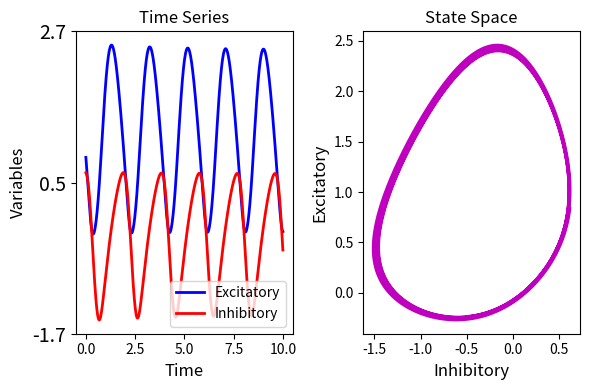
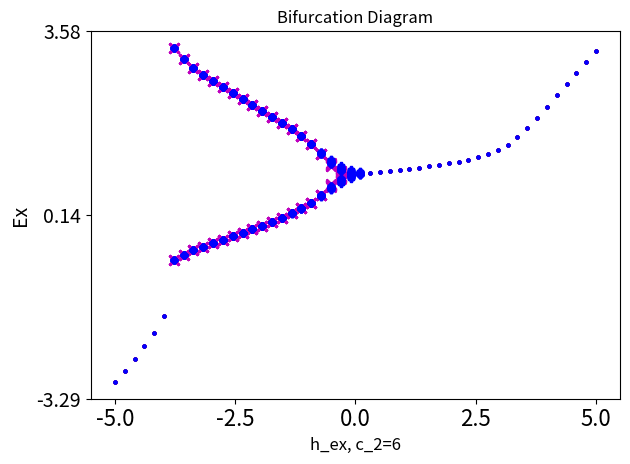
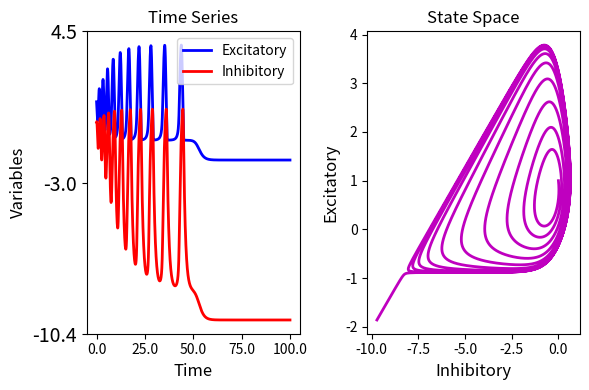

These figures' Python source, in order:
#!/usr/bin/env python
# coding: utf-8

# [redacted]

# # Oscillations in Two Coupled Variables
# 

# 
# ## Mathematical Model
# 
# Single Variable, first-order differential equation
# 
# The equation:
# 
# $$ \frac{dEx}{dt} = h_{ex} - Ex + c_1*tanh(Ex) - c_2*tanh(In) $$
# $$ \frac{dIn}{dt} = h_{in} - In + c_3*tanh(Ex) - c_4*tanh(In) $$
# 
# where $Ex$ and $In$ are variables that changes with time $t$, $h_{ex}$ and $c_i$ are model parameters, _tanh_ is the tangens hyperbolicus.
# 
# The model dynamics can be characterised by scans of parameter h_ex.
# 
# Note that for $c_2 = c_3 = 0$, the two variables are uncoupled and independent. We want to study the interaction between the two variables as a function of one of the coupling parameters, $c_2$.
# 

# ## Import Functions

# In[18]:


from scipy.integrate import odeint
from scipy.signal import find_peaks

from numpy import zeros, tanh, linspace, ndarray, var
from numpy import asarray, array, around, flip

from numpy.random import uniform, seed

from matplotlib.pyplot import subplots


# ## Model and Functions

# In[21]:


def sigmoid(u):
    
    return tanh(u)

def N_oscillators(y, t, h_ex, h_in, pars):

    tau_ex, tau_in, c_1, c_2, c_3, c_4 = pars

    dydt = (
        (h_ex - y[0] + c_1*sigmoid(y[0]) - c_2*sigmoid(y[1]))*tau_ex,
        (h_in - y[1] + c_3*sigmoid(y[0]) - c_4*sigmoid(y[1]))*tau_in
       )

    return dydt


# In[23]:


def run_bif_diagram(time_stop, sr, par_set, h_in, y_ini, pars):

    time = linspace(start=0, stop=time_stop, num=time_stop*sr)
    
    results_max_f      = dict()
    results_max_inds_f = dict()
    results_min_f      = dict()
    results_min_inds_f = dict()
    
    rows = time.size
    
    num = 0
    # Simulation "forward"
    for par in par_set:

        h_ex = par

        y_f = odeint(func=N_oscillators, y0=y_ini, t=time, 
                 args=(h_ex, h_in, pars), 
                 hmax=0.1)
     
        for num, series in enumerate(y_f[rows//2:,:-1:2].T):
                    
            if var(series) < 0.00005:
                
                if num not in results_max_f:
                    
                    results_max_f[num]      = [series[-1]]
                    results_max_inds_f[num] = [0]    
                    results_min_f[num]      = [series[-1]]
                    results_min_inds_f[num] = [0]    
                    
                else:
                    results_max_f[num].append(series[-1])
                    results_max_inds_f[num].append(0)    
                    results_min_f[num].append(series[-1])
                    results_min_inds_f[num].append(0)               
    
    
            else:
                y_f_max_inds = find_peaks(series, distance=100)
                y_f_maxs     = series[y_f_max_inds[0]]
    
                y_f_min_inds = find_peaks(-series, distance=100)
                y_f_mins     = series[y_f_min_inds[0]]
    
                if num not in results_max_f:
    
                    results_max_f[num]      = [y_f_maxs]
                    results_max_inds_f[num] = [y_f_max_inds]
                    results_min_f[num]      = [y_f_mins]    
                    results_min_inds_f[num] = [y_f_min_inds]    
    
                else:
    
                    results_max_f[num].append(y_f_maxs)
                    results_max_inds_f[num].append(y_f_max_inds)
                    results_min_f[num].append(y_f_mins)
                    results_min_inds_f[num].append(y_f_min_inds)
    
        if par != par_set[-1]:
            
            y_ini = y_f[-1, :]
        
    
    results_max_b      = dict()
    results_max_inds_b = dict()
    results_min_b      = dict()
    results_min_inds_b = dict()
    
    
    # Simulation "backward"
    for par in flip(par_set):

        h_ex = par
        
        y_b = odeint(func=N_oscillators, y0=y_ini, t=time, 
                 args=(h_ex, h_in, pars), 
                 hmax=0.1)
    
        for num, series in enumerate(y_b[rows//2:,:-1:2].T):
            
            if var(series) < 0.00005:
                
                if num not in results_max_b:
                    
                    results_max_b[num]      = [series[-1]]
                    results_max_inds_b[num] = [0]    
                    results_min_b[num]      = [series[-1]]
                    results_min_inds_b[num] = [0]    
                    
                else:
                    results_max_b[num].append(series[-1])
                    results_max_inds_b[num].append(0)    
                    results_min_b[num].append(series[-1])
                    results_min_inds_b[num].append(0)               
    
    
            else:
                y_b_max_inds = find_peaks(series, distance=100)
                y_b_maxs     = series[y_b_max_inds[0]]
    
                y_b_min_inds = find_peaks(-series, distance=100)
                y_b_mins     = series[y_b_min_inds[0]]
    
                if num not in results_max_b:
    
                    results_max_b[num]      = [y_b_maxs]
                    results_max_inds_b[num] = [y_b_max_inds]
                    results_min_b[num]      = [y_b_mins]    
                    results_min_inds_b[num] = [y_b_min_inds]    
    
                else:
    
                    results_max_b[num].append(y_b_maxs)
                    results_max_inds_b[num].append(y_b_max_inds)
                    results_min_b[num].append(y_b_mins)
                    results_min_inds_b[num].append(y_b_min_inds)
        
        # y_ini = y_b[-1, :]
    
    return results_min_f, results_max_f, results_min_b, results_max_b


def plot_bifdiagram(results_min_f, results_max_f, 
                    results_min_b, results_max_b,
                    par_set):
    
    N = len(results_min_f)

    fig, ax = subplots()

    for xe, ye in zip(par_set, results_max_f[0]):

        if not isinstance(ye, ndarray):
            ax.scatter(xe, ye, c='r', s=5)
        else:
            ax.scatter([xe] * len(ye), ye, c='m', s=50, marker='x')

    for xe, ye in zip(par_set, results_min_f[0]):

        if not isinstance(ye, ndarray):
            ax.scatter(xe, ye, c='r', s=5)
        else:
            ax.scatter([xe] * len(ye), ye, c='m', s=50, marker='x')

    for xe, ye in zip(flip(par_set), results_max_b[0]):

        if not isinstance(ye, ndarray):
            ax.scatter(xe, ye, c='b', s=5)
        else:
            ax.scatter([xe] * len(ye), ye, c='b', s=20, marker='P')

    for xe, ye in zip(flip(par_set), results_min_b[0]):

        if not isinstance(ye, ndarray):
            ax.scatter(xe, ye, c='b', s=5)
        else:
            ax.scatter([xe] * len(ye), ye, c='b', s=20, marker='P')

    ax.set_xticks(linspace(par_min, par_max, 5));
    ax.set_xticklabels(around(linspace(par_min, par_max, 5), 2), fontsize=16);
    ax.set_xlabel('Parameter', fontsize=16)

    ax.set_ylabel('Ex', fontsize=14)

    y_min, y_max = ax.get_ylim()

    ax.set_yticks(linspace(y_min, y_max, 3));
    ax.set_yticklabels(around(linspace(y_min, y_max, 3),2), fontsize=14);

    ax.set_title('Bifurcation Diagram')


    fig.tight_layout()
    
    return fig, ax


# In[25]:


def plot_series(time, data, time_begin, time_end, sr):
    
    N = data.shape[1]//2
    
    name_vars = ('Ex', 'In')

    no_vars = 2*N

    fig, ax = subplots(ncols=2, figsize=(6, 4))

    # for ind in arange(no_vars):

    ax[0].plot(time[time_begin*sr:time_end*sr], data[time_begin*sr:time_end*sr, 0], linewidth=2, c='b', label='Excitatory')
    ax[0].plot(time[time_begin*sr:time_end*sr], data[time_begin*sr:time_end*sr, 1], linewidth=2, c='r', label='Inhibitory')
    ax[0].set_xticks(linspace(0, time_end-time_begin, 5));
    ax[0].set_xticklabels(linspace(0, time_end-time_begin, 5));
    ax[0].set_xlabel('Time', fontsize=12);
    ax[0].set_ylabel('Variables', fontsize=12)
    y_min, y_max = ax[0].get_ylim()
    ax[0].set_yticks(linspace(y_min, y_max, 3));
    ax[0].set_yticklabels(around(linspace(y_min, y_max, 3),1), fontsize=14);
    ax[0].legend()
    ax[0].set_title('Time Series')
    ax[1].set_title('State Space')

    ax[1].plot(data[time_begin*sr:time_end*sr, 1], data[time_begin*sr:time_end*sr, 0], linewidth=2, c='m')
    ax[1].set_xlabel('Inhibitory', fontsize=12);
    ax[1].set_ylabel('Excitatory', fontsize=12)
    
    fig.tight_layout()
    
    return fig, ax


def plot_state_space(time, data, time_begin, time_end, sr):
    
    N = data.shape[1]//2
    
    name_vars = ('Ex', 'In')

    no_vars = 2*N

    fig, ax = subplots(figsize=(6, 4))

    ax.plot(data[time_begin*sr:time_end*sr, 1], data[time_begin*sr:time_end*sr, 0], linewidth=2, c='b')
    # ax.set_xticks(linspace(0, time_end-time_begin, 5));
    # ax.set_xticklabels(linspace(0, time_end-time_begin, 5));
    ax.set_xlabel('In', fontsize=12);
    ax.set_ylabel('Ex', fontsize=12)
    y_min, y_max = ax.get_ylim()
    x_min, x_max = ax.get_xlim()
    ax.set_yticks(linspace(y_min, y_max, 3));
    ax.set_yticklabels(around(linspace(y_min, y_max, 3),1), fontsize=14);
    ax.set_xticks(linspace(x_min, x_max, 3));
    ax.set_xticklabels(around(linspace(x_min, x_max, 3),1), fontsize=14);

    fig.tight_layout()
    
    return fig, ax


# ## Time Series
# 

# In[28]:


# Excitatory input parameter
h_ex_0    = -2.5
h_in_0    = -4

# Supercritical Hopf parameters
pars = (1, 1, 4, 6, 6, 0)
# Bistability parameters
# pars = (1, 1, 4, 1, 6, 0)

# Initial conditions
seed(1108)
y_ini = uniform(size=2)
# y_ini = y[-1, :]

# Time array
time_stop = 10
sr        = 1000
time      = linspace(start=0, stop=time_stop, num=time_stop*sr)

# Simulation
y = odeint(func=N_oscillators, y0=y_ini, t=time, 
          args=(h_ex_0, h_in_0, pars), 
          hmax=0.1)

# Show final values of all variables
print('End of run:', list(around(y[-1,:],3)))
print('')


# In[30]:


time_begin, time_end = 0, time_stop

fig, ax = plot_series(time, y, time_begin, time_end, sr)

title_chars = 'Figs/SuperHopf_Timeseries_h_ex' + str(h_ex_0) + '.png'
# fig.savefig(title_chars, format='png')
print(title_chars)


# ## Bifurcation Diagram

# In[33]:


# Initial conditions
y_ini = y[-1, :]

# Bifurcation parameter range
steps = 50
par_min, par_max = -5, 5

par_set = linspace(par_min, par_max, steps)

# Stop time
time_stop = 100

results_min_f, results_max_f, results_min_b, results_max_b = run_bif_diagram(time_stop, sr, par_set, h_in_0, y_ini, pars)

print('Scan complete!')
print('')


# In[34]:


# Plot
fig, ax = plot_bifdiagram(results_min_f, results_max_f, 
                          results_min_b, results_max_b, par_set)


ax.set_xlabel('h_ex, c_2=' + str(pars[3]), fontsize=12)

title_chars = '2Var_Bifs' + '_h_ex, c_2=' + str(pars[3]) + '.png'
# fig.savefig(title_chars, format='png')
title_chars


# The result for $c_2 = 6$ involves a SNIC bifurcation (saddle-node on invariant cycle) and a supercritial Hopf bifurcation (real-part of complex pair of eigenvalues of the Jacobian passing through zero). SNIC oscillations are large and slow, often non-sinusoidal. Hopf oscillations are sinusoidal and have a characteristic increase in amplitude as the parameter moves away from the bifurcation point.  

# ## New Time Series

# In[39]:


# Excitatory input parameter
h_ex_0    = -4.05 # Excitable at -4.05, small limit cycle at -0.6
h_in_0    = -4

# Supercritical Hopf parameters
pars = (1, 1, 4, 6, 6, 0)
# Bistability parameters
# pars = (1, 1, 4, 1, 6, 0)

# Initial conditions
seed(1108)
# y_ini = uniform(size=2)
y_ini = [1, -0]
# y_ini = y[-1, :]

# Time array
time_stop = 100
sr        = 1000
time      = linspace(start=0, stop=time_stop, num=time_stop*sr)

# Simulation
y = odeint(func=N_oscillators, y0=y_ini, t=time, 
          args=(h_ex_0, h_in_0, pars), 
          hmax=0.1)

# Show final values of all variables
print('End of run:', list(around(y[-1,:],3)))
print('')


# In[41]:


time_begin, time_end = 0, time_stop

fig, ax = plot_series(time, y, time_begin, time_end, sr)

title_chars = 'Figs/SuperHopf_Timeseries_h_ex' + str(h_ex_0) + '.png'
# fig.savefig(title_chars, format='png')
print(title_chars)


# # Conclusion
# 
# - Coupling between two variables can either result in a bistability of steady states or in periodic oscillations.
# - Amplitude and frequency of oscillations depend on parameter settings.
# - Interpretation: In invasive EEG, mesoscopic oscillations may results from local self-organised neural activity.
# 

# # Try it Yourself
# 
# Re-run the above code with these parameter settings:
# 
# $pars = (1.2, 0.1, 4, 6, 6, 0)$
# 
# Here, the time constants have been made unequal. The excitatory population is now operating at a faster rate compared to the slow population. This leads to the disappearance of the supercritical Hopf bifurcation. 
# 

# # Notes on the Reading
# 
# ## Equilibrium by E. Itzikevich
# 
# This tutorial introduces the formal treatment of the concept of __State__ in dynamical systems. It uses linear perturbation theory and shows how states and state transitions can be derived from the eigenvalues of the Jabian matrix of a system of coupled ordinary differential equations. 
# 
# A similar treatment can be done on a linearised version of a matrix around a limit cycle. This is the Floquet theory. We can thus expect, oscillatory solutions (as the ones above) to also become unstable and leading to even more complex solutions. 
# 
# ## The Dynamic Brain: From Spiking Neurons to Neural Masses and Cortical Fields, G Deco et al, and K Friston
# 
# This review summarises the reasoning why mesoscopic (large-scale) recordings like the sEEG can be modelled with a comparatively small number of collective variables. This helpt to bypass the need to consider every neuron in the brain or a specific brain area in order to describe the clinical (or experimental) findings. It shows how the mean field approximation is used to derive simple ODE models (page 7, Neural Modes and Masses) which allow a reasonable good description, specifically of pathological findings in the EEG. 
# 
# 

# In[ ]:




